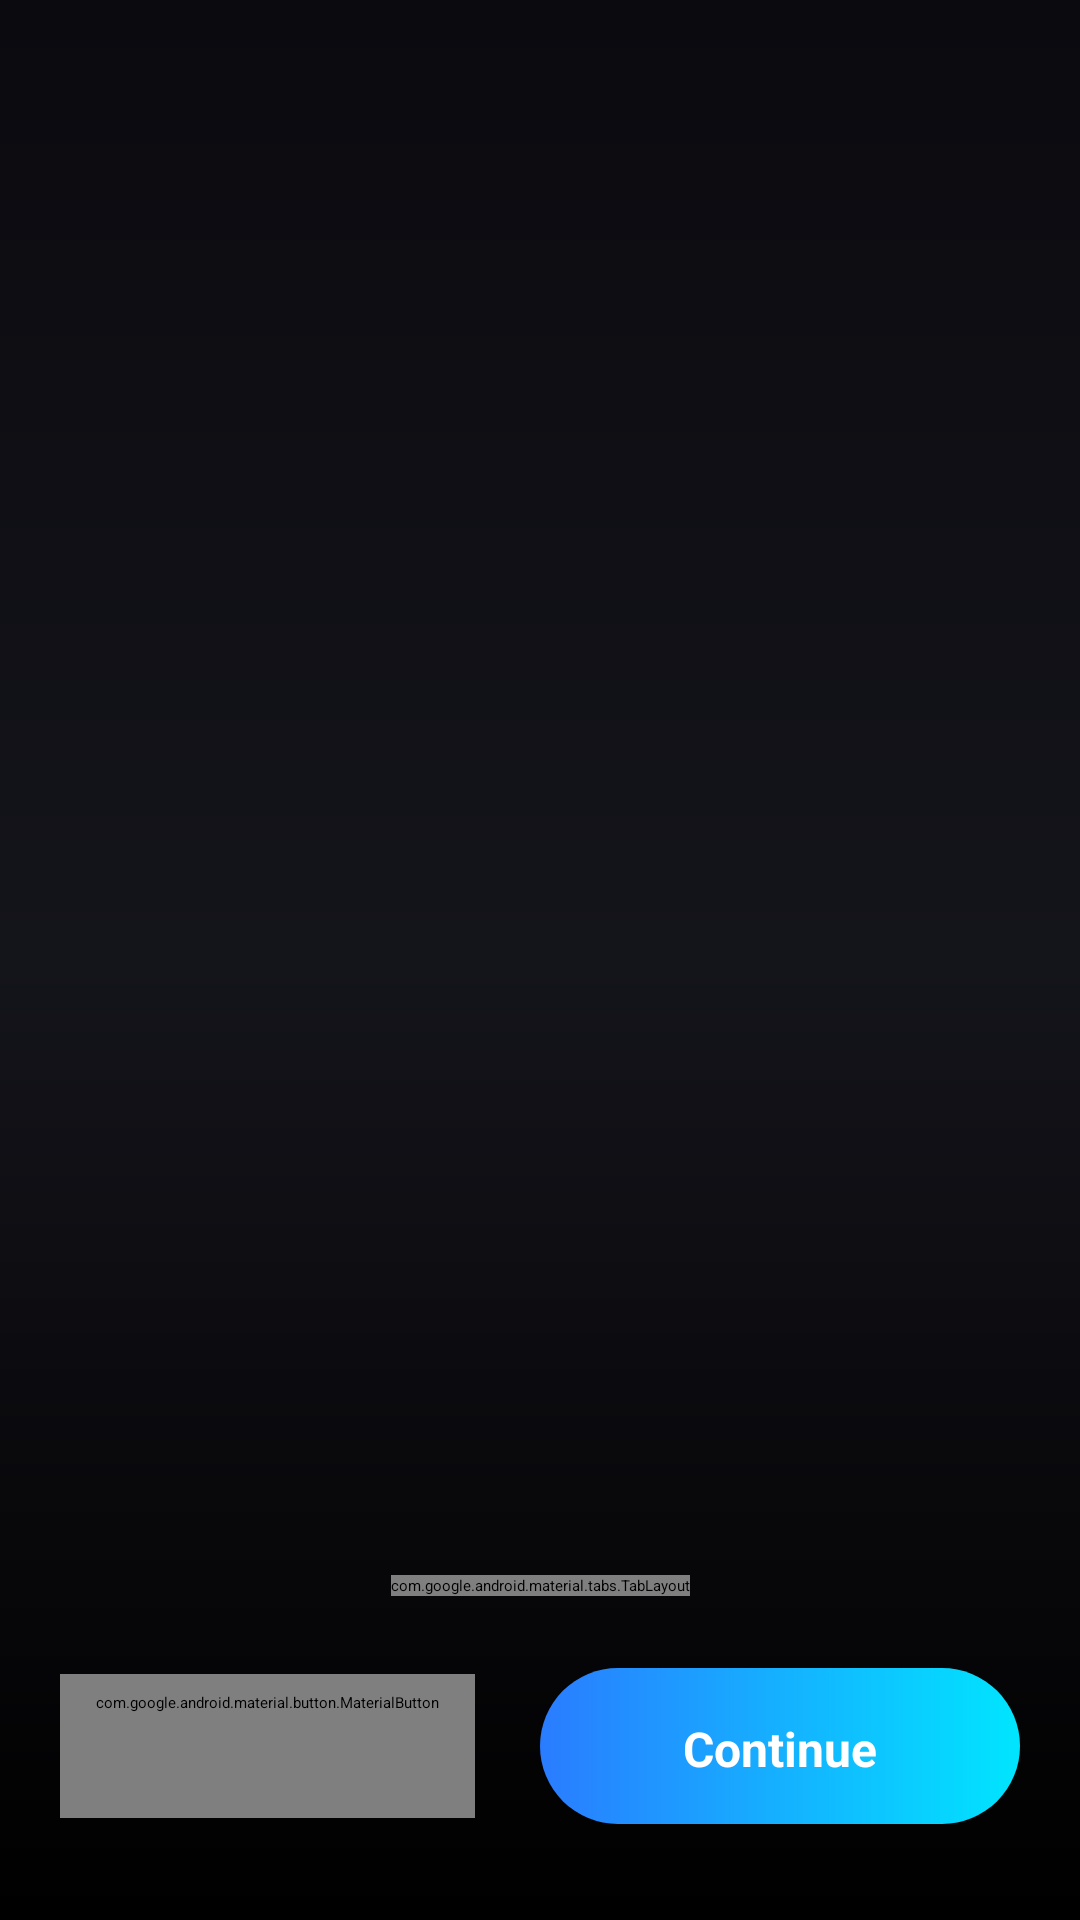

Produce the Android XML layout that renders to this screen, including the resource entries it uses.
<!-- AndroidManifest.xml: application theme Theme.UniversalRemote.Splash -->
<!-- res/layout/fragment_onboarding.xml -->
<?xml version="1.0" encoding="utf-8"?>
<androidx.constraintlayout.widget.ConstraintLayout
    xmlns:android="http://schemas.android.com/apk/res/android"
    xmlns:app="http://schemas.android.com/apk/res-auto"
    android:layout_width="match_parent"
    android:layout_height="match_parent"
    android:background="@drawable/bg_gradient_amoled">

    <androidx.viewpager2.widget.ViewPager2
        android:id="@+id/pager"
        android:layout_width="0dp"
        android:layout_height="0dp"
        app:layout_constraintBottom_toTopOf="@id/tabIndicator"
        app:layout_constraintEnd_toEndOf="parent"
        app:layout_constraintStart_toStartOf="parent"
        app:layout_constraintTop_toTopOf="parent" />

    <com.google.android.material.tabs.TabLayout
        android:id="@+id/tabIndicator"
        style="@style/Widget.Material3.TabLayout"
        android:layout_width="wrap_content"
        android:layout_height="wrap_content"
        android:layout_marginBottom="@dimen/spacing_2xl"
        android:background="@android:color/transparent"
        app:layout_constraintBottom_toTopOf="@id/buttonRow"
        app:layout_constraintEnd_toEndOf="parent"
        app:layout_constraintStart_toStartOf="parent"
        app:tabBackground="@drawable/bg_remote_button_circle"
        app:tabGravity="center"
        app:tabIndicator="@null"
        app:tabIndicatorHeight="0dp" />

    <LinearLayout
        android:id="@+id/buttonRow"
        android:layout_width="0dp"
        android:layout_height="wrap_content"
        android:layout_marginHorizontal="@dimen/spacing_xl"
        android:layout_marginBottom="@dimen/spacing_3xl"
        android:gravity="center_vertical"
        android:orientation="horizontal"
        app:layout_constraintBottom_toBottomOf="parent"
        app:layout_constraintEnd_toEndOf="parent"
        app:layout_constraintStart_toStartOf="parent">

        <com.google.android.material.button.MaterialButton
            android:id="@+id/skip"
            style="@style/Widget.UniversalRemote.Button.Text"
            android:layout_width="wrap_content"
            android:layout_height="wrap_content"
            android:text="@string/skip"
            android:textColor="@color/text_secondary_dark" />

        <View
            android:layout_width="0dp"
            android:layout_height="1dp"
            android:layout_weight="1" />

        <Button
            android:id="@+id/next"
            style="@style/Widget.UniversalRemote.Button.Gradient"
            android:layout_width="160dp"
            android:layout_height="@dimen/button_height"
            android:text="@string/continue_text" />
    </LinearLayout>

</androidx.constraintlayout.widget.ConstraintLayout>
<!-- resources referenced by this layout -->
<resources>
  <color name="text_secondary_dark">#B8FFFFFF</color>
  <dimen name="button_height">52dp</dimen>
  <dimen name="spacing_2xl">24dp</dimen>
  <dimen name="spacing_3xl">32dp</dimen>
  <dimen name="spacing_xl">20dp</dimen>
  <!-- drawable bg_gradient_amoled (drawable) -->
  <?xml version="1.0" encoding="utf-8"?>
  <shape xmlns:android="http://schemas.android.com/apk/res/android" android:shape="rectangle">
      <gradient
          android:startColor="@color/carbon_black"
          android:centerColor="@color/surface_dark"
          android:endColor="@color/amoled_black"
          android:angle="270"
          android:type="linear" />
  </shape>
  <!-- drawable bg_remote_button_circle (drawable) -->
  <?xml version="1.0" encoding="utf-8"?>
  <ripple xmlns:android="http://schemas.android.com/apk/res/android"
      android:color="@color/ripple_white">
      <item>
          <shape android:shape="oval">
              <solid android:color="@color/graphite" />
              <stroke android:width="1dp" android:color="@color/divider_dark" />
          </shape>
      </item>
  </ripple>
  <string name="continue_text">Continue</string>
  <string name="skip">Skip</string>
  <style name="Widget.UniversalRemote.Button.Text" parent="Widget.Material3.Button.TextButton">
          <item name="android:textAllCaps">false</item>
      </style>
  <style name="Theme.UniversalRemote.Splash" parent="Theme.SplashScreen">
          <item name="windowSplashScreenBackground">@color/amoled_black</item>
          <item name="windowSplashScreenAnimatedIcon">@drawable/ic_splash_logo</item>
          <item name="windowSplashScreenAnimationDuration">600</item>
          <item name="postSplashScreenTheme">@style/Theme.UniversalRemote</item>
      </style>
  <color name="carbon_black">#FF0A0A0F</color>
  <color name="surface_dark">#FF14141B</color>
  <color name="amoled_black">#FF000000</color>
  <color name="ripple_white">#33FFFFFF</color>
  <color name="graphite">#FF22222C</color>
  <color name="divider_dark">#22FFFFFF</color>
  <color name="white">#FFFFFFFF</color>
  <color name="accent_blue">#FF2A7CFF</color>
  <color name="accent_cyan">#FF00E5FF</color>
  <color name="accent_blue_light">#FF4F94FF</color>
  <color name="accent_violet">#FF8A5CFF</color>
  <color name="surface_light_card">#FFFFFFFF</color>
  <color name="text_primary_light">#FF0F1419</color>
  <color name="surface_light_elevated">#FFEDEFF4</color>
  <color name="text_secondary_light">#FF49545F</color>
  <color name="surface_light">#FFF6F8FB</color>
  <color name="accent_red">#FFEF4444</color>
  <style name="Widget.UniversalRemote.Card" parent="Widget.Material3.CardView.Elevated">
          <item name="cardCornerRadius">28dp</item>
          <item name="cardElevation">0dp</item>
          <item name="rippleColor">@color/ripple_white</item>
          <item name="cardBackgroundColor">?attr/colorSurface</item>
      </style>
  <style name="TextAppearance.UniversalRemote.NavLabel.Active">
          <item name="android:textSize">11sp</item>
          <item name="android:textStyle">bold</item>
          <item name="android:letterSpacing">0.01</item>
          <item name="android:includeFontPadding">false</item>
      </style>
  <style name="TextAppearance.UniversalRemote.NavLabel" parent="TextAppearance.Material3.LabelMedium">
          <item name="android:textSize">11sp</item>
          <item name="android:letterSpacing">0.01</item>
          <item name="android:includeFontPadding">false</item>
      </style>
  <color name="surface_card">#FF181820</color>
  <style name="BottomNav.ActiveIndicator" parent="Widget.Material3.BottomNavigationView.ActiveIndicator">
          <item name="android:width">56dp</item>
          <item name="android:height">26dp</item>
          <item name="android:color">@color/accent_blue_translucent</item>
          <item name="marginHorizontal">0dp</item>
      </style>
  <color name="accent_blue_translucent">#332A7CFF</color>
</resources>
